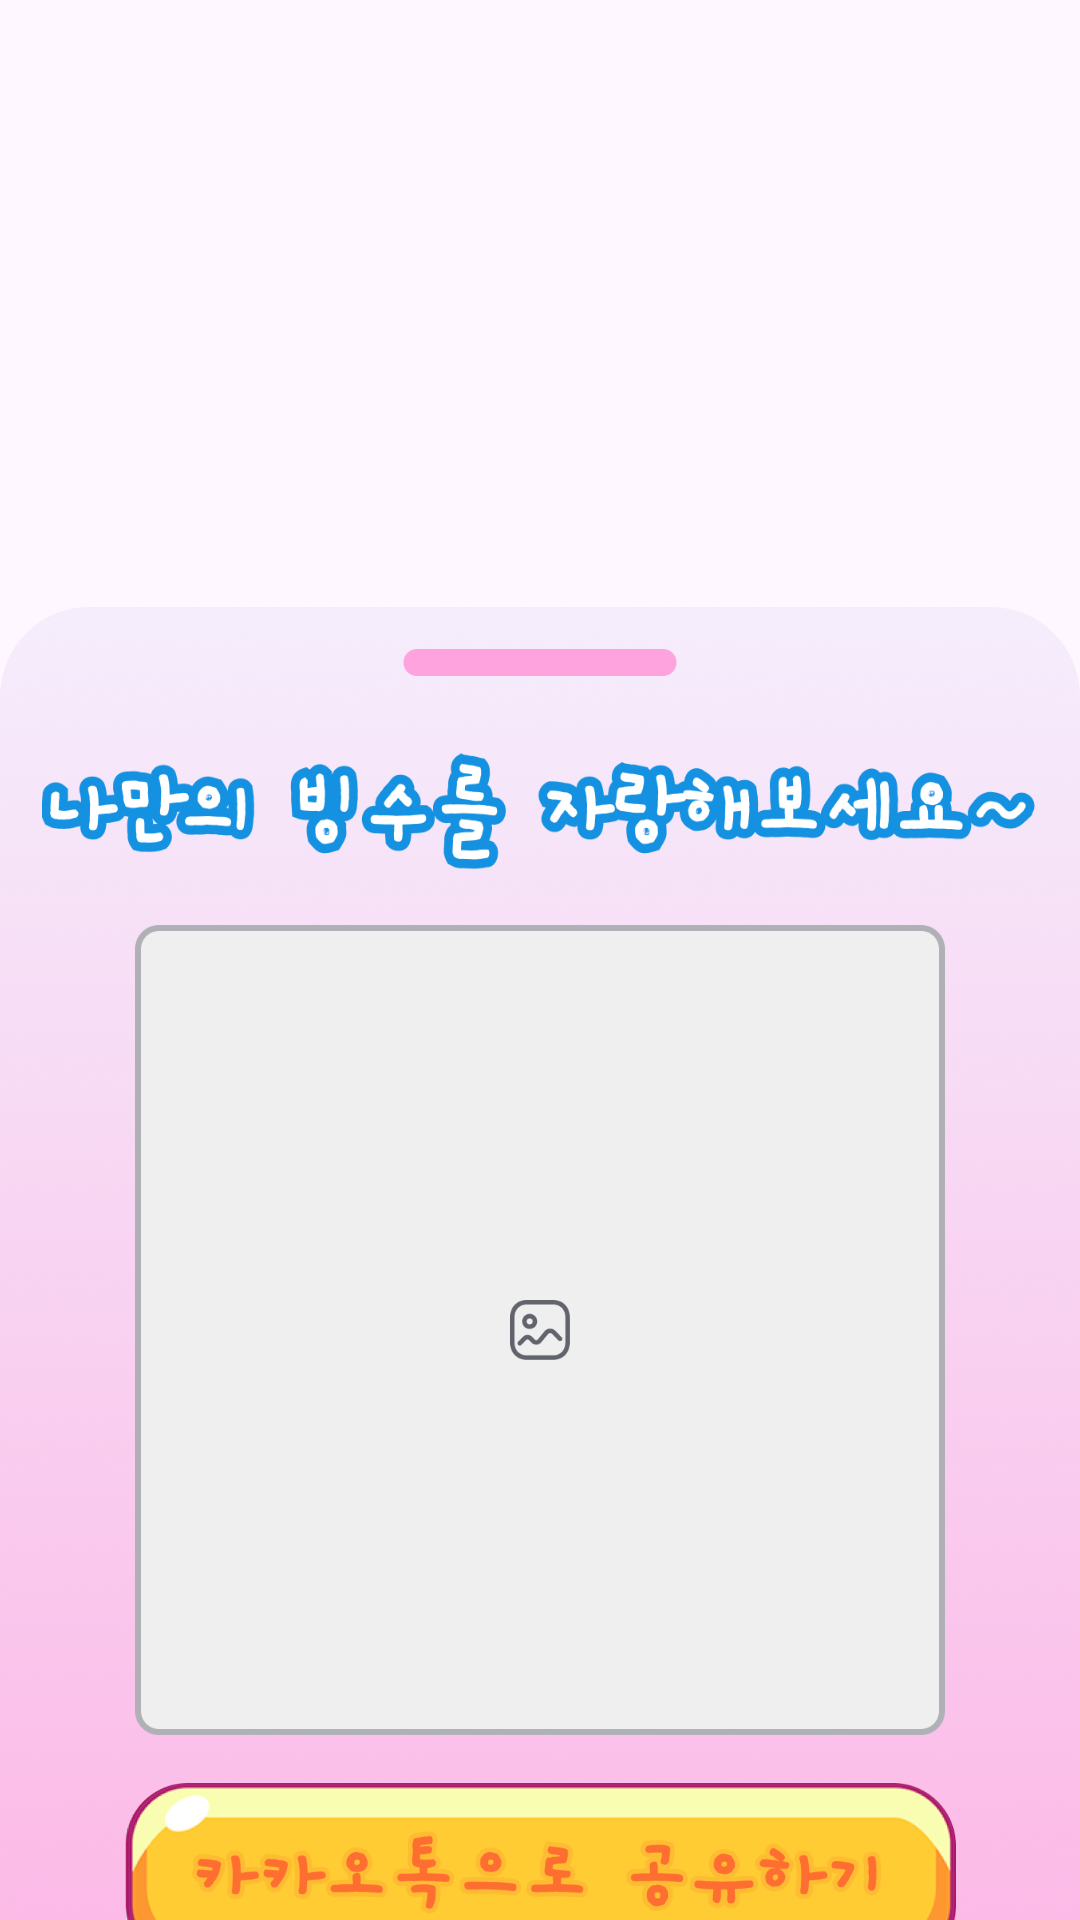

Reconstruct the res/layout file that produces this screen, plus the resources it refers to.
<!-- AndroidManifest.xml: application theme Theme.DIEBingsu -->
<!-- res/layout/fragment_share.xml -->
<?xml version="1.0" encoding="utf-8"?>
<layout xmlns:android="http://schemas.android.com/apk/res/android"
    xmlns:tools="http://schemas.android.com/tools"
    xmlns:app="http://schemas.android.com/apk/res-auto"
    tools:context=".presentation.view.main.ShareFragment">

    <data>

    </data>

    <androidx.coordinatorlayout.widget.CoordinatorLayout
        android:layout_width="match_parent"
        android:layout_height="match_parent">

        <androidx.constraintlayout.widget.ConstraintLayout
            android:id="@+id/bottomsheet"
            android:layout_width="match_parent"
            android:layout_height="652dp"
            app:behavior_fitToContents="false"
            app:layout_behavior="com.google.android.material.bottomsheet.BottomSheetBehavior"
            >

            <ImageView
                android:id="@+id/share_background"
                android:layout_width="match_parent"
                android:layout_height="match_parent"
                android:background="@drawable/png_share_background"

                app:layout_constraintStart_toStartOf="parent"
                app:layout_constraintTop_toTopOf="parent" />

            <ImageView
                android:id="@+id/share_title"
                android:layout_width="332dp"
                android:layout_height="40dp"
                android:background="@drawable/ic_share_title"

                android:layout_marginTop="48dp"

                app:layout_constraintTop_toTopOf="parent"
                app:layout_constraintStart_toStartOf="parent"
                app:layout_constraintEnd_toEndOf="parent" />

            <ImageView
                android:id="@+id/photo_img_share"
                android:layout_width="270dp"
                android:layout_height="0dp"
                android:background="@drawable/ic_photo_img"
                android:scaleType="fitXY"

                android:layout_marginTop="18dp"

                app:layout_constraintDimensionRatio="1:1"
                app:layout_constraintTop_toBottomOf="@id/share_title"
                app:layout_constraintStart_toStartOf="parent"
                app:layout_constraintEnd_toEndOf="parent" />

            <ImageButton
                android:id="@+id/btn_share_kakao"
                android:layout_width="277.15dp"
                android:layout_height="62.12dp"
                android:background="@drawable/ic_share_kakao_btn"

                android:layout_marginTop="16dp"

                app:layout_constraintTop_toBottomOf="@id/photo_img_share"
                app:layout_constraintStart_toStartOf="parent"
                app:layout_constraintEnd_toEndOf="parent" />

            <ImageButton
                android:id="@+id/btn_share_insta"
                android:layout_width="277.15dp"
                android:layout_height="62.12dp"
                android:background="@drawable/ic_share_insta_btn"

                android:layout_marginTop="17.88dp"

                app:layout_constraintTop_toBottomOf="@id/btn_share_kakao"
                app:layout_constraintStart_toStartOf="parent"
                app:layout_constraintEnd_toEndOf="parent" />

            <ImageButton
                android:id="@+id/btn_close"
                android:layout_width="129dp"
                android:layout_height="62dp"
                android:background="@drawable/ic_close_btn"

                android:layout_marginBottom="31dp"

                app:layout_constraintStart_toStartOf="parent"
                app:layout_constraintEnd_toEndOf="parent"
                app:layout_constraintBottom_toBottomOf="parent" />

        </androidx.constraintlayout.widget.ConstraintLayout>

    </androidx.coordinatorlayout.widget.CoordinatorLayout>

</layout>
<!-- resources referenced by this layout -->
<resources>
  <!-- drawable ic_close_btn: png bitmap (drawable, 32040 bytes) -->
  <!-- drawable ic_photo_img: png bitmap (drawable, 11868 bytes) -->
  <!-- drawable ic_share_insta_btn: png bitmap (drawable, 45488 bytes) -->
  <!-- drawable ic_share_kakao_btn: png bitmap (drawable, 48050 bytes) -->
  <!-- drawable ic_share_title: png bitmap (drawable, 32510 bytes) -->
  <!-- drawable png_share_background: png bitmap (drawable, 662689 bytes) -->
  <style name="Theme.DIEBingsu" parent="Base.Theme.DIEBingsu" />
  <style name="Base.Theme.DIEBingsu" parent="Theme.Material3.DayNight.NoActionBar">
          
          
      </style>
</resources>
